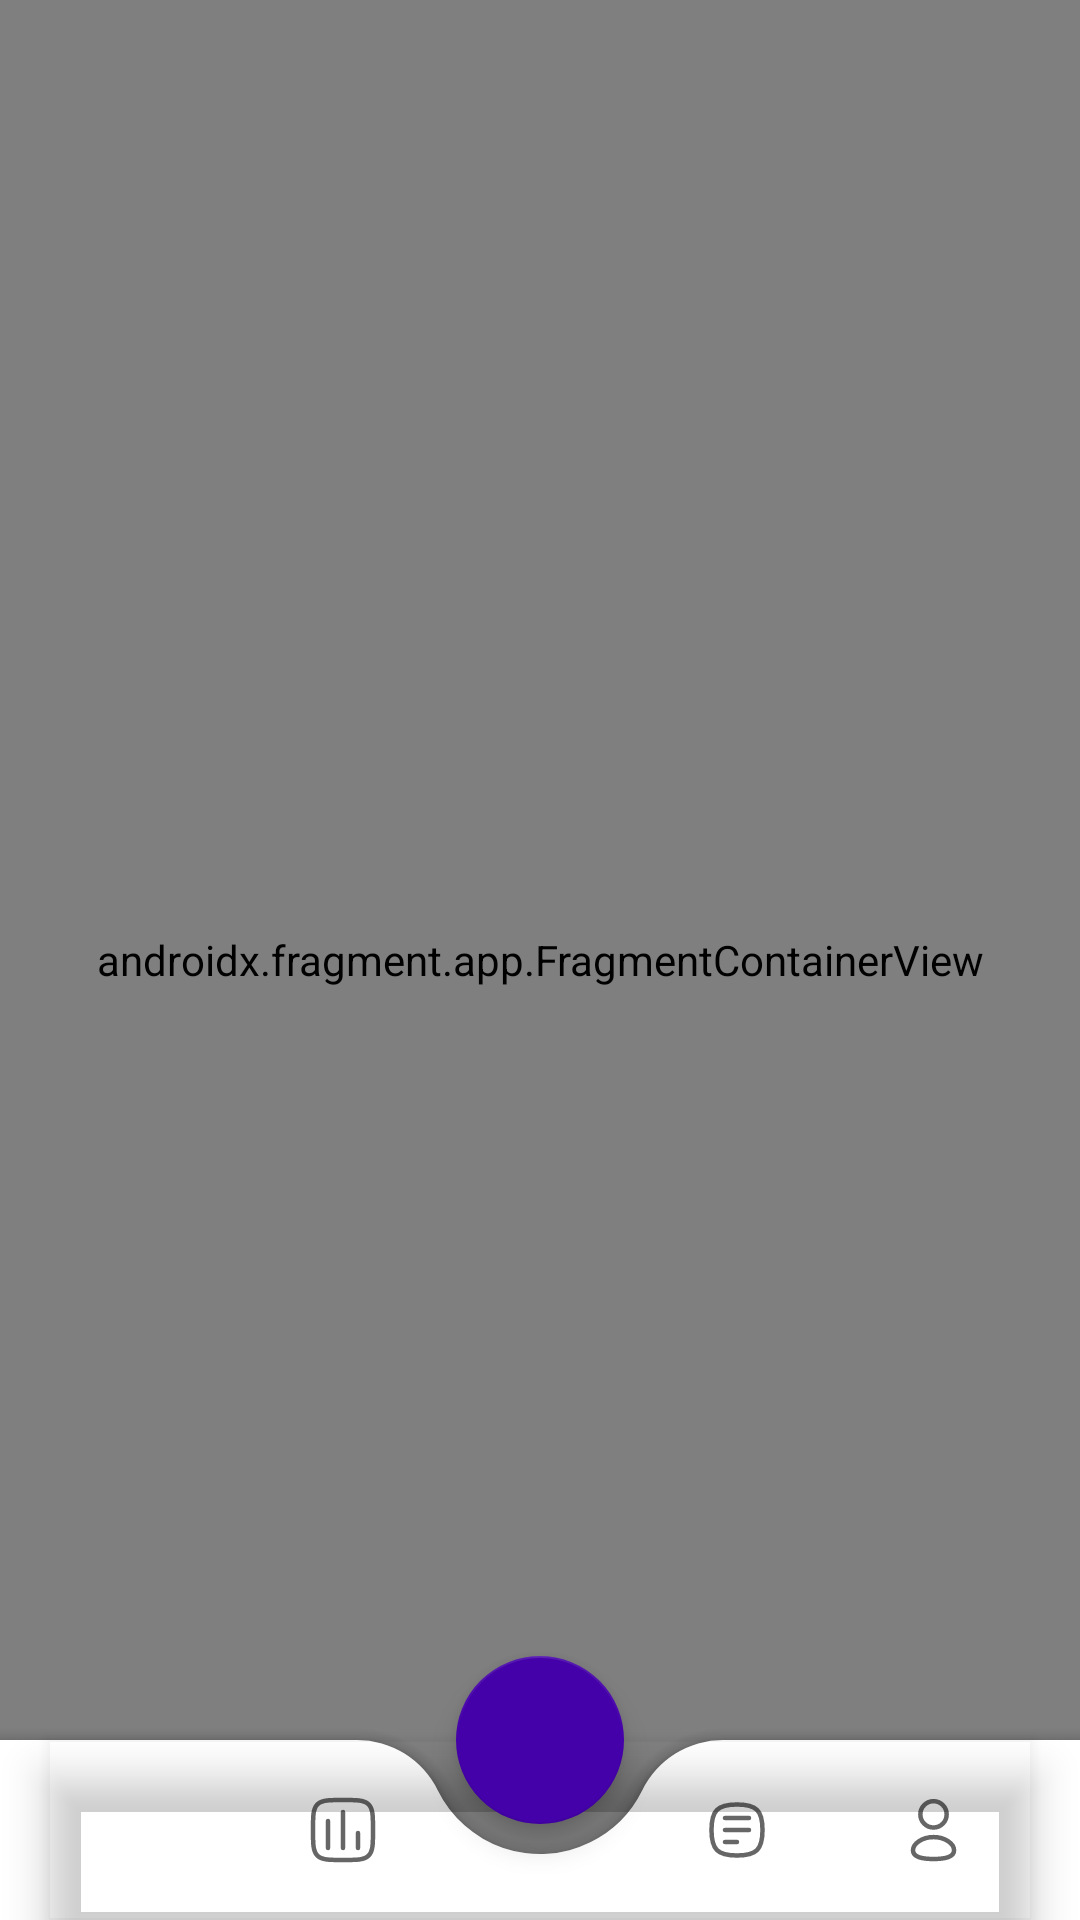

Write the Android layout XML for this screen, with the resource values it uses.
<!-- AndroidManifest.xml: application theme Theme.PaymentsTracker -->
<!-- res/layout/activity_home.xml -->
<?xml version="1.0" encoding="utf-8"?>
<layout xmlns:android="http://schemas.android.com/apk/res/android"
    xmlns:app="http://schemas.android.com/apk/res-auto"
    xmlns:tools="http://schemas.android.com/tools">

    <data>

    </data>

    <androidx.coordinatorlayout.widget.CoordinatorLayout
        android:layout_width="match_parent"
        android:layout_height="match_parent"
        tools:context=".ui.home.HomeActivity">

        <androidx.fragment.app.FragmentContainerView
            android:id="@+id/homeNavHost"
            android:name="androidx.navigation.fragment.NavHostFragment"
            android:layout_width="match_parent"
            android:layout_height="match_parent"
            app:defaultNavHost="true"
            app:navGraph="@navigation/home_navigation" />

        <com.google.android.material.bottomappbar.BottomAppBar
            android:id="@+id/bottomAppBar"
            android:layout_width="match_parent"
            android:layout_height="wrap_content"
            android:layout_gravity="bottom"
            app:fabCradleMargin="10dp"
            app:fabCradleRoundedCornerRadius="30dp">

            <com.google.android.material.bottomnavigation.BottomNavigationView
                android:id="@+id/bottomNavigation"
                android:layout_width="match_parent"
                android:layout_height="60dp"
                android:layout_marginEnd="16dp"
                android:background="@android:color/transparent"
                android:elevation="0dp"
                app:itemRippleColor="@color/purple_opacity_10"
                app:labelVisibilityMode="unlabeled"
                app:layout_constraintBottom_toBottomOf="parent"
                app:layout_constraintEnd_toEndOf="parent"
                app:layout_constraintStart_toStartOf="parent"
                app:menu="@menu/home_menu" />

        </com.google.android.material.bottomappbar.BottomAppBar>

        <com.google.android.material.floatingactionbutton.FloatingActionButton
            android:id="@+id/fab"
            android:layout_width="wrap_content"
            android:layout_height="wrap_content"
            android:background="@color/purple"
            android:contentDescription="@string/add_new"
            android:src="@drawable/ic_baseline_add_24"
            app:layout_anchor="@id/bottomAppBar" />

    </androidx.coordinatorlayout.widget.CoordinatorLayout>
</layout>
<!-- resources referenced by this layout -->
<resources>
  <color name="purple">#4400a9</color>
  <color name="purple_opacity_10">#1A4400a9</color>
  <string name="add_new">Add New</string>
  <style name="Theme.PaymentsTracker" parent="Theme.MaterialComponents.Light.NoActionBar">
          
          <item name="colorPrimary">@color/dark_purple</item>
          <item name="colorPrimaryVariant">@color/dark_purple</item>
          <item name="colorOnPrimary">@color/white</item>
          
          <item name="colorSecondary">@color/purple</item>
          <item name="colorSecondaryVariant">@color/purple</item>
          <item name="colorOnSecondary">@color/white</item>
          
          <item name="android:statusBarColor">?attr/colorPrimaryVariant</item>
          
      </style>
  <color name="dark_purple">#280062</color>
  <color name="white">#FFFFFFFF</color>
</resources>
